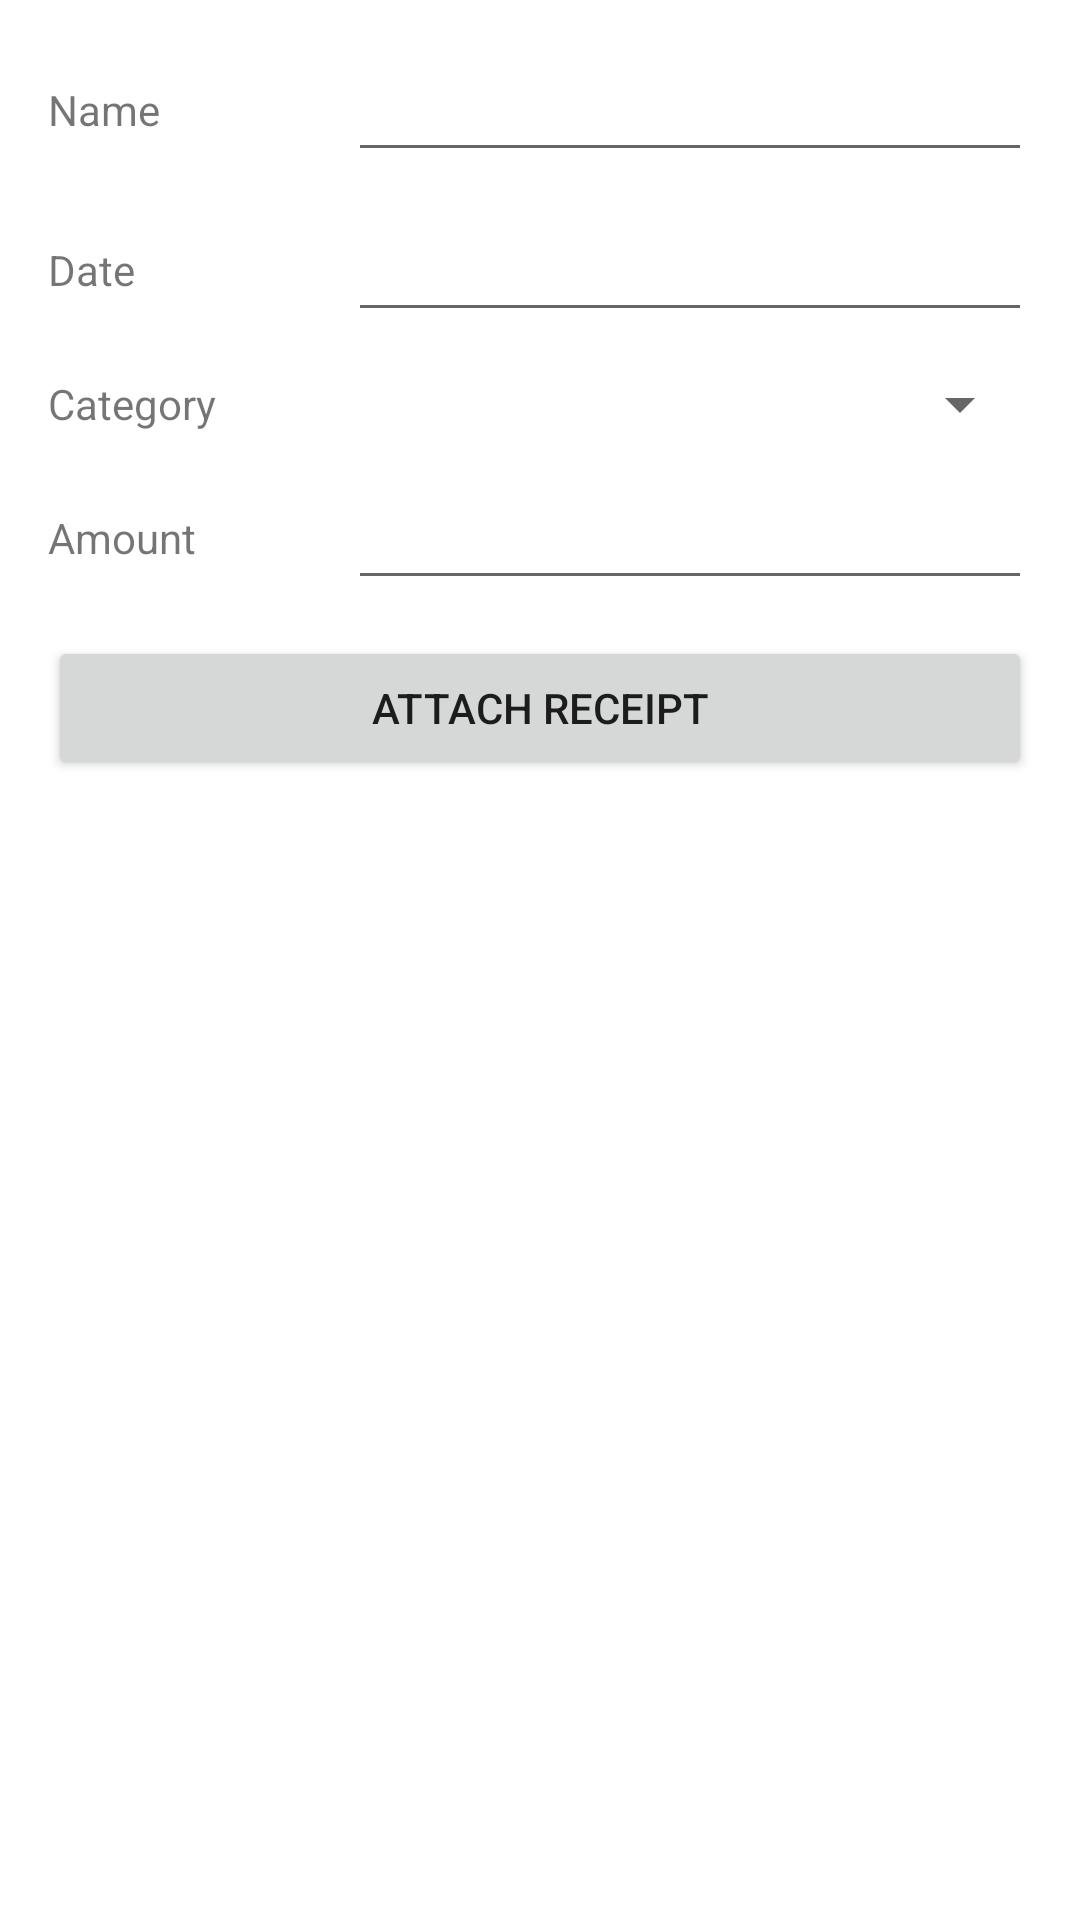

Write the Android layout XML for this screen, with the resource values it uses.
<!-- AndroidManifest.xml: application theme Theme.Oinkonomics -->
<!-- res/layout/dialog_expense_entry.xml -->
<?xml version="1.0" encoding="utf-8"?>
<ScrollView xmlns:android="http://schemas.android.com/apk/res/android"
    android:layout_width="match_parent"
    android:layout_height="wrap_content"
    android:padding="16dp">

    <LinearLayout
        android:layout_width="match_parent"
        android:layout_height="wrap_content"
        android:orientation="vertical">

        <LinearLayout
            android:layout_width="match_parent"
            android:layout_height="wrap_content"
            android:orientation="horizontal"
            android:gravity="center_vertical">
            <TextView
                android:layout_width="100dp"
                android:layout_height="wrap_content"
                android:text="Name" />
            <EditText
                android:id="@+id/input_expense_name"
                android:layout_width="0dp"
                android:layout_height="wrap_content"
                android:layout_weight="1"
                android:hint=""
                android:inputType="textCapSentences"
                android:maxLines="1" />
        </LinearLayout>

        <LinearLayout
            android:layout_width="match_parent"
            android:layout_height="wrap_content"
            android:layout_marginTop="12dp"
            android:orientation="horizontal"
            android:gravity="center_vertical">
            <TextView
                android:layout_width="100dp"
                android:layout_height="wrap_content"
                android:text="Date" />
            <EditText
                android:id="@+id/input_expense_date"
                android:layout_width="0dp"
                android:layout_height="wrap_content"
                android:layout_weight="1"
                android:focusable="false"
                android:hint=""
                android:inputType="date"
                android:maxLines="1"
                android:clickable="true" />
        </LinearLayout>

        <LinearLayout
            android:layout_width="match_parent"
            android:layout_height="wrap_content"
            android:layout_marginTop="12dp"
            android:orientation="horizontal"
            android:gravity="center_vertical">
            <TextView
                android:layout_width="100dp"
                android:layout_height="wrap_content"
                android:text="Category" />
            <Spinner
                android:id="@+id/input_expense_category"
                android:layout_width="0dp"
                android:layout_height="wrap_content"
                android:layout_weight="1" />
        </LinearLayout>

        <LinearLayout
            android:layout_width="match_parent"
            android:layout_height="wrap_content"
            android:layout_marginTop="12dp"
            android:orientation="horizontal"
            android:gravity="center_vertical">
            <TextView
                android:layout_width="100dp"
                android:layout_height="wrap_content"
                android:text="Amount" />
            <EditText
                android:id="@+id/input_expense_amount"
                android:layout_width="0dp"
                android:layout_height="wrap_content"
                android:layout_weight="1"
                android:hint=""
                android:inputType="numberDecimal"
                android:maxLines="1" />
        </LinearLayout>

        <ImageView
            android:id="@+id/receipt_preview"
            android:layout_width="match_parent"
            android:layout_height="160dp"
            android:layout_marginTop="16dp"
            android:adjustViewBounds="true"
            android:background="#DDDDDD"
            android:contentDescription="Receipt preview"
            android:scaleType="centerCrop"
            android:visibility="gone" />

        <Button
            android:id="@+id/button_attach_receipt"
            android:layout_width="match_parent"
            android:layout_height="wrap_content"
            android:layout_marginTop="12dp"
            android:text="Attach Receipt" />

        <Button
            android:id="@+id/button_remove_receipt"
            android:layout_width="match_parent"
            android:layout_height="wrap_content"
            android:layout_marginTop="8dp"
            android:text="Remove Receipt"
            android:visibility="gone" />

    </LinearLayout>

</ScrollView>
<!-- resources referenced by this layout -->
<resources>
  <style name="Theme.Oinkonomics" parent="Theme.MaterialComponents.DayNight.NoActionBar">
          
          <item name="colorPrimary">@color/cream_background</item>
          <item name="colorPrimaryVariant">@color/cream_background</item>
          <item name="colorOnPrimary">@color/text_grey</item>
          
          <item name="colorSecondary">@color/teal_200</item>
          <item name="colorSecondaryVariant">@color/teal_700</item>
          <item name="colorOnSecondary">@color/black</item>
          
          <item name="android:statusBarColor">@color/cream_background</item>
          <item name="android:windowLightStatusBar">true</item>
          
          <item name="buttonBarPositiveButtonStyle">@style/DialogButton</item>
          <item name="buttonBarNegativeButtonStyle">@style/DialogButton</item>
      </style>
  <color name="cream_background">#FFF5E6</color>
  <color name="text_grey">#FF333333</color>
  <color name="teal_200">#FF03DAC5</color>
  <color name="teal_700">#FF018786</color>
  <color name="black">#FF000000</color>
  <style name="DialogButton" parent="Widget.MaterialComponents.Button.TextButton.Dialog">
          <item name="android:textColor">@color/teal_700</item>
      </style>
</resources>
